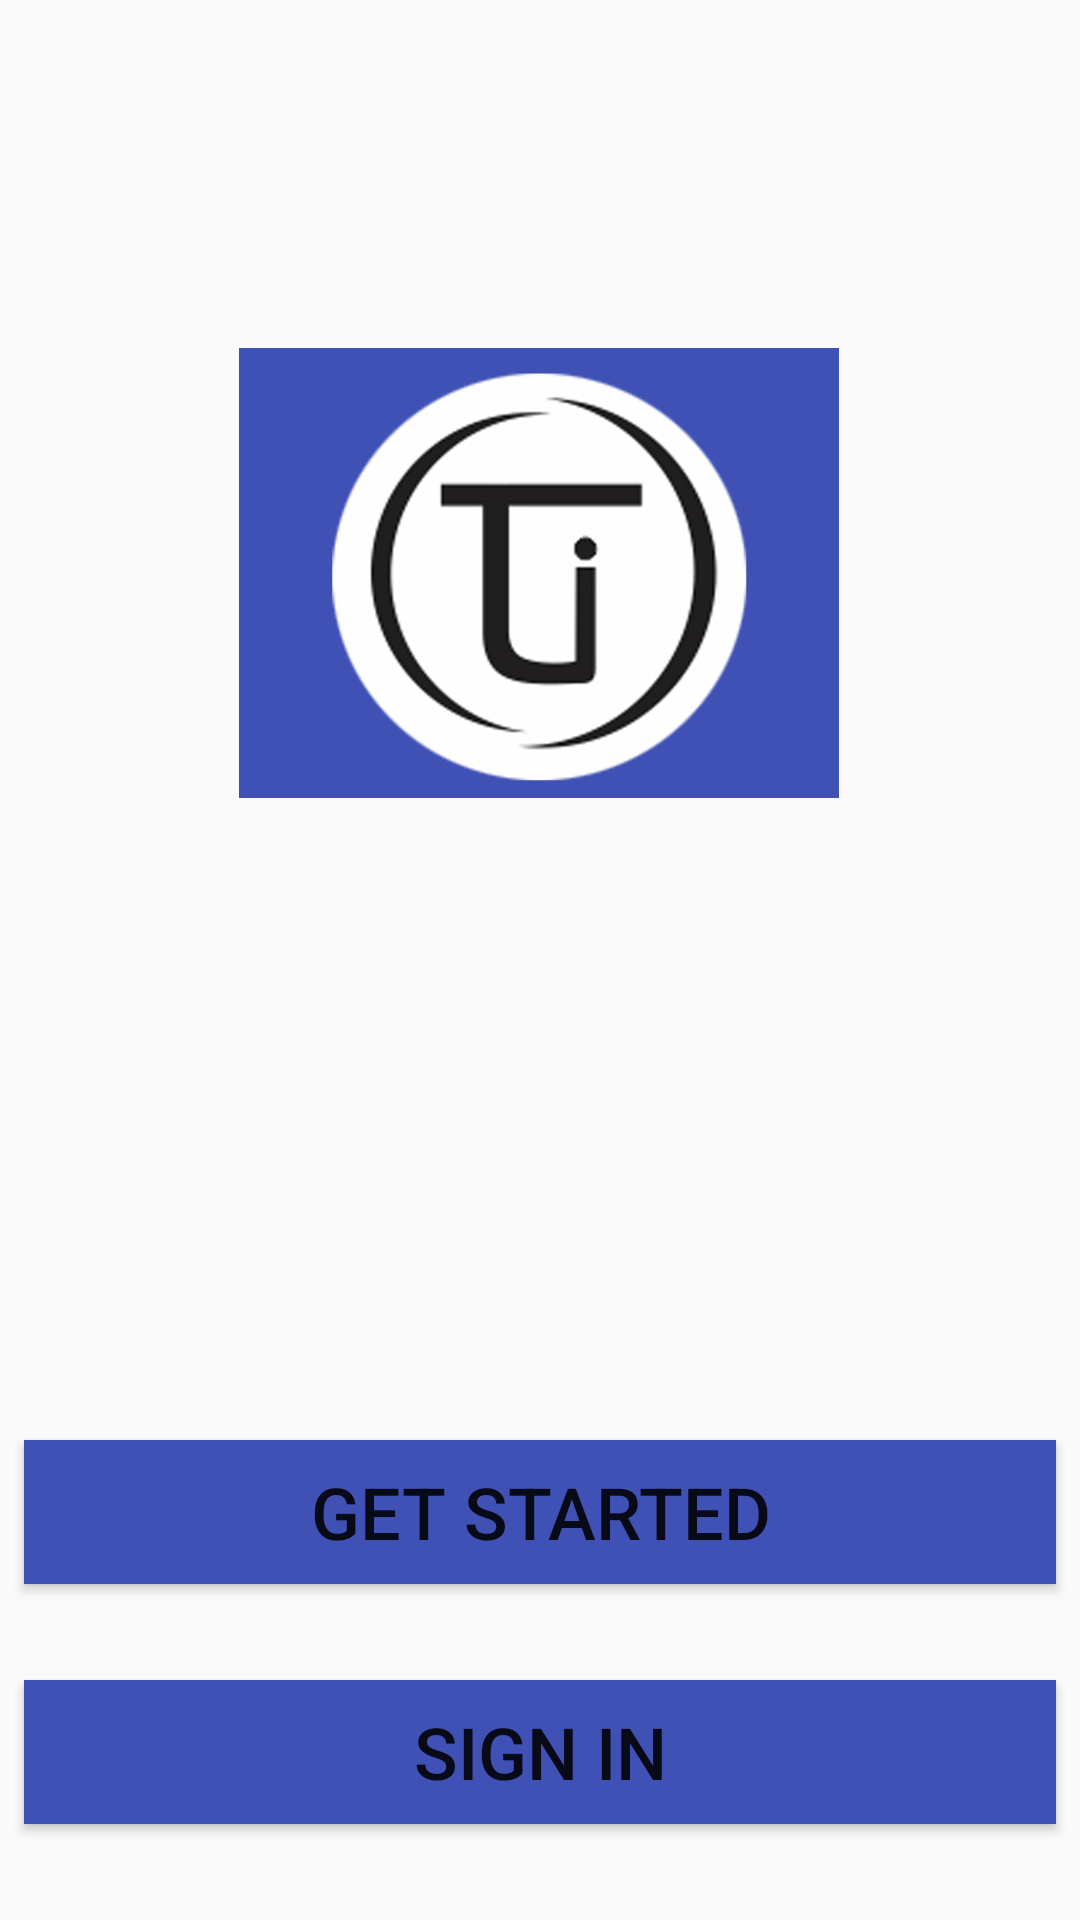

Produce the Android XML layout that renders to this screen, including the resource entries it uses.
<!-- AndroidManifest.xml: application theme AppTheme -->
<!-- res/layout/activity_home.xml -->
<?xml version="1.0" encoding="utf-8"?>
<android.support.constraint.ConstraintLayout xmlns:android="http://schemas.android.com/apk/res/android"
    xmlns:app="http://schemas.android.com/apk/res-auto"
    xmlns:tools="http://schemas.android.com/tools"
    android:layout_width="match_parent"
    android:layout_height="match_parent"
    tools:context=".HomeActivity">

    <ImageView
        android:id="@+id/imageView"
        android:layout_width="200dp"
        android:layout_height="150dp"
        android:layout_marginStart="8dp"
        android:layout_marginTop="116dp"
        android:layout_marginEnd="8dp"
        android:background="#3F51B5"
        app:layout_constraintEnd_toEndOf="parent"
        app:layout_constraintHorizontal_bias="0.498"
        app:layout_constraintStart_toStartOf="parent"
        app:layout_constraintTop_toTopOf="parent"
        app:srcCompat="@drawable/txtit" />

    <Button
        android:id="@+id/getStarted"
        android:layout_width="0dp"
        android:layout_height="wrap_content"
        android:layout_marginStart="8dp"
        android:layout_marginEnd="8dp"
        android:layout_marginBottom="32dp"
        android:background="#3F51B5"
        android:text="Get started"
        android:textSize="24sp"
        app:layout_constraintBottom_toTopOf="@+id/signIn"
        app:layout_constraintEnd_toEndOf="parent"
        app:layout_constraintHorizontal_bias="0.0"
        android:onClick="SignIn"
        app:layout_constraintStart_toStartOf="parent" />

    <Button
        android:id="@+id/signIn"
        android:layout_width="0dp"
        android:layout_height="wrap_content"
        android:layout_marginStart="8dp"
        android:layout_marginEnd="8dp"
        android:layout_marginBottom="32dp"
        android:background="#3F51B5"
        android:text="Sign in"
        android:textSize="24sp"
        app:layout_constraintBottom_toBottomOf="parent"
        app:layout_constraintEnd_toEndOf="parent"
        app:layout_constraintHorizontal_bias="0.0"
        app:layout_constraintStart_toStartOf="parent" />

</android.support.constraint.ConstraintLayout>
<!-- resources referenced by this layout -->
<resources>
  <!-- drawable txtit: png bitmap (drawable, 111447 bytes) -->
  <style name="AppTheme" parent="Theme.AppCompat.Light.DarkActionBar">
          
          <item name="colorPrimary">@color/colorPrimary</item>
          <item name="colorPrimaryDark">@color/colorPrimaryDark</item>
          <item name="colorAccent">@color/colorAccent</item>
      </style>
  <color name="colorPrimary">#272636</color>
  <color name="colorPrimaryDark">#272636</color>
  <color name="colorAccent">#D81B60</color>
</resources>
